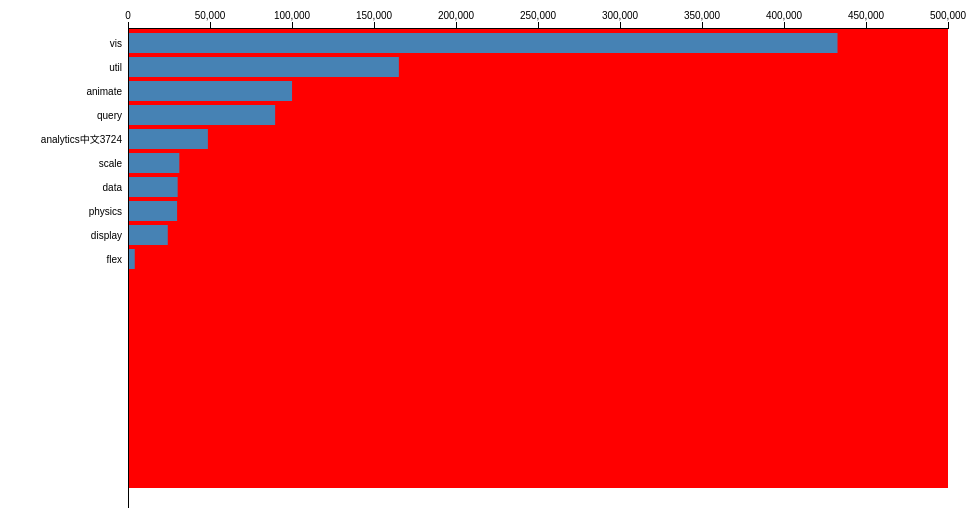
D3 v2 page, settled after 360 driven frames (6 s of simulated time); the page loaded 1 data file(s).



var margin = {top: 20, right: 20, bottom: 20, left: 120},
    width = 960 - margin.right - margin.left,
    height = 500 - margin.top - margin.bottom;

var x = d3.scale.linear()
    .range([0, width]);

var y = 20; // bar height

var z = d3.scale.ordinal()
    .range(["steelblue", "#ccc"]); // bar color

var duration = 750,
    delay = 25;

var hierarchy = d3.layout.partition()
    .value(function(d) { return d.size; });

var xAxis = d3.svg.axis()
    .scale(x)
    .orient("top");

var svg = d3.select("body").append("svg")
    .attr("width", width + margin.right + margin.left)
    .attr("height", height + margin.top + margin.bottom)
  .append("g")
    .attr("transform", "translate(" + margin.left + "," + margin.top + ")");

svg.append("rect")
    .attr("class", "background")
    .attr("width", width)
    .attr("height", height)
    .on("click", up);

svg.append("g")
    .attr("class", "x axis");

svg.append("g")
    .attr("class", "y axis")
  .append("line")
    .attr("y1", "100%");

d3.json("../data/flare.json", function(root) {
  hierarchy.nodes(root);
  x.domain([0, root.value]).nice();
  down(root, 0);
});

function down(d, i) {
  if (!d.children || this.__transition__) return;
  var end = duration + d.children.length * delay;

  // Mark any currently-displayed bars as exiting.
  var exit = svg.selectAll(".enter").attr("class", "exit");

  // Entering nodes immediately obscure the clicked-on bar, so hide it.
  exit.selectAll("rect").filter(function(p) { return p === d; })
      .style("fill-opacity", 1e-6);

  // Enter the new bars for the clicked-on data.
  // Per above, entering bars are immediately visible.
  var enter = bar(d)
      .attr("transform", stack(i))
      .style("opacity", 1);

  // Have the text fade-in, even though the bars are visible.
  // Color the bars as parents; they will fade to children if appropriate.
  enter.select("text").style("fill-opacity", 1e-6);
  enter.select("rect").style("fill", z(true));

  // Update the x-scale domain.
  x.domain([0, d3.max(d.children, function(d) { return d.value; })]).nice();

  // Update the x-axis.
  svg.selectAll(".x.axis").transition().duration(duration).call(xAxis);

  // Transition entering bars to their new position.
  var enterTransition = enter.transition()
      .duration(duration)
      .delay(function(d, i) { return i * delay; })
      .attr("transform", function(d, i) { return "translate(0," + y * i * 1.2 + ")"; });

  // Transition entering text.
  enterTransition.select("text").style("fill-opacity", 1);

  // Transition entering rects to the new x-scale.
  enterTransition.select("rect")
      .attr("width", function(d) { return x(d.value); })
      .style("fill", function(d) { return z(!!d.children); });

  // Transition exiting bars to fade out.
  var exitTransition = exit.transition()
      .duration(duration)
      .style("opacity", 1e-6)
      .remove();

  // Transition exiting bars to the new x-scale.
  exitTransition.selectAll("rect").attr("width", function(d) { return x(d.value); });

  // Rebind the current node to the background.
  svg.select(".background").data([d]).transition().duration(end); d.index = i;
}

function up(d) {
  if (!d.parent || this.__transition__) return;
  var end = duration + d.children.length * delay;

  // Mark any currently-displayed bars as exiting.
  var exit = svg.selectAll(".enter").attr("class", "exit");

  // Enter the new bars for the clicked-on data's parent.
  var enter = bar(d.parent)
      .attr("transform", function(d, i) { return "translate(0," + y * i * 1.2 + ")"; })
      .style("opacity", 1e-6);

  // Color the bars as appropriate.
  // Exiting nodes will obscure the parent bar, so hide it.
  enter.select("rect")
      .style("fill", function(d) { return z(!!d.children); })
    .filter(function(p) { return p === d; })
      .style("fill-opacity", 1e-6);

  // Update the x-scale domain.
  x.domain([0, d3.max(d.parent.children, function(d) { return d.value; })]).nice();

  // Update the x-axis.
  svg.selectAll(".x.axis").transition().duration(duration).call(xAxis);

  // Transition entering bars to fade in over the full duration.
  var enterTransition = enter.transition()
      .duration(end)
      .style("opacity", 1);

  // Transition entering rects to the new x-scale.
  // When the entering parent rect is done, make it visible!
  enterTransition.select("rect")
      .attr("width", function(d) { return x(d.value); })
      .each("end", function(p) { if (p === d) d3.select(this).style("fill-opacity", null); });

  // Transition exiting bars to the parent's position.
  var exitTransition = exit.selectAll("g").transition()
      .duration(duration)
      .delay(function(d, i) { return i * delay; })
      .attr("transform", stack(d.index));

  // Transition exiting text to fade out.
  exitTransition.select("text")
      .style("fill-opacity", 1e-6);

  // Transition exiting rects to the new scale and fade to parent color.
  exitTransition.select("rect")
      .attr("width", function(d) { return x(d.value); })
      .style("fill", z(true));

  // Remove exiting nodes when the last child has finished transitioning.
  exit.transition().duration(end).remove();

  // Rebind the current parent to the background.
  svg.select(".background").data([d.parent]).transition().duration(end);;
}

// Creates a set of bars for the given data node, at the specified index.
function bar(d) {
  var bar = svg.insert("g", ".y.axis")
      .attr("class", "enter")
      .attr("transform", "translate(0,5)")
    .selectAll("g")
      .data(d.children)
    .enter().append("g")
      .style("cursor", function(d) { return !d.children ? null : "pointer"; })
      .on("click", down);

  bar.append("text")
      .attr("x", -6)
      .attr("y", y / 2)
      .attr("dy", ".35em")
      .attr("text-anchor", "end")
      .text(function(d) { return d.name; });

  bar.append("rect")
      .attr("width", function(d) { return x(d.value); })
      .attr("height", y);

  return bar;
}

// A stateful closure for stacking bars horizontally.
function stack(i) {
  var x0 = 0;
  return function(d) {
    var tx = "translate(" + x0 + "," + y * i * 1.2 + ")";
    x0 += x(d.value);
    return tx;
  };
}

    

### data: ../data/flare.json
{
 "name": "flare中文3724",
 "children": [
  {
   "name": "analytics中文3724",
   "children": [
    "{... 2 keys}",
    "{... 2 keys}",
    "{... 2 keys}"
   ]
  },
  {
   "name": "animate",
   "children": [
    "{... 2 keys}",
    "{... 2 keys}",
    "{... 2 keys}",
    "{... 2 keys}",
    "{... 2 keys}",
    "{... 2 keys}",
    "{... 2 keys}",
    "{... 2 keys}",
    "... 4 more items"
   ]
  },
  {
   "name": "data",
   "children": [
    "{... 2 keys}",
    "{... 2 keys}",
    "{... 2 keys}",
    "{... 2 keys}",
    "{... 2 keys}",
    "{... 2 keys}",
    "{... 2 keys}"
   ]
  },
  {
   "name": "display",
   "children": [
    "{... 2 keys}",
    "{... 2 keys}",
    "{... 2 keys}",
    "{... 2 keys}"
   ]
  },
  {
   "name": "flex",
   "children": [
    "{... 2 keys}"
   ]
  },
  {
   "name": "physics",
   "children": [
    "{... 2 keys}",
    "{... 2 keys}",
    "{... 2 keys}",
    "{... 2 keys}",
    "{... 2 keys}",
    "{... 2 keys}",
    "{... 2 keys}",
    "{... 2 keys}"
   ]
  },
  {
   "name": "query",
   "children": [
    "{... 2 keys}",
    "{... 2 keys}",
    "{... 2 keys}",
    "{... 2 keys}",
    "{... 2 keys}",
    "{... 2 keys}",
    "{... 2 keys}",
    "{... 2 keys}",
    "... 21 more items"
   ]
  },
  {
   "name": "scale",
   "children": [
    "{... 2 keys}",
    "{... 2 keys}",
    "{... 2 keys}",
    "{... 2 keys}",
    "{... 2 keys}",
    "{... 2 keys}",
    "{... 2 keys}",
    "{... 2 keys}",
    "... 2 more items"
   ]
  },
  "... 2 more items"
 ]
}